Image classification data set "data" (crumeike/ASTRA on GitHub). Class labels (6): slight damage, moderate damage, extensive damage, complete damage, debris, undamaged.

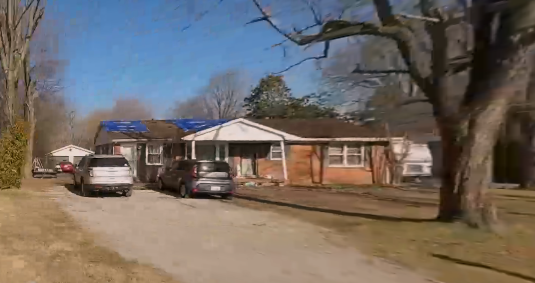
Label: moderate damage

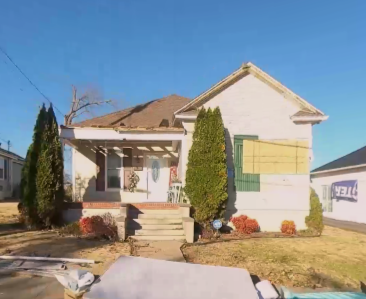
Label: slight damage

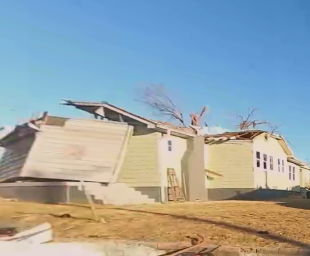
Label: complete damage

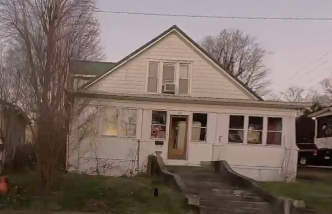
Label: extensive damage

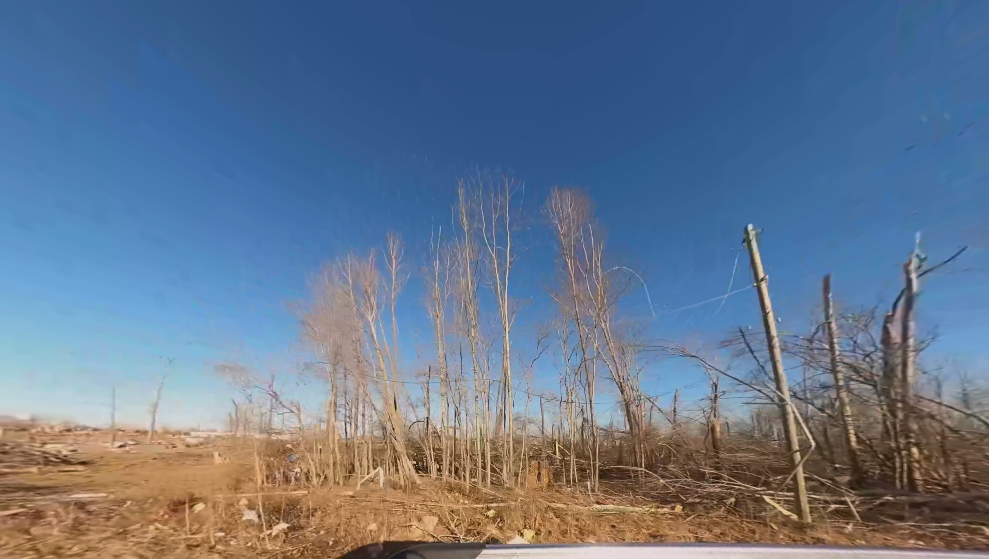
Label: debris

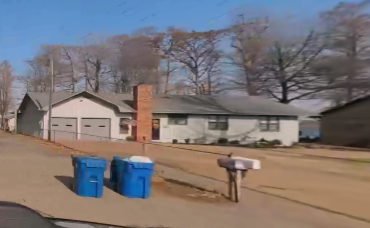
Label: undamaged
